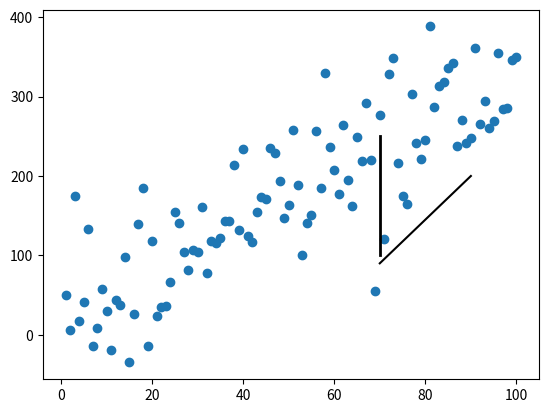

The script that saved this image:
import numpy as np
import matplotlib.pyplot as plt

np.random.seed(5)
x = np.arange(1, 101)
y = 20 + 3 * x + np.random.normal(0, 60, 100)
plt.plot(x, y, "o")


# draw vertical line from (70,100) to (70, 250)
plt.plot([70, 70], [100, 250], 'k-', lw=2)

# draw diagonal line from (70, 90) to (90, 200)
plt.plot([70, 90], [90, 200], 'k-')

plt.show()
